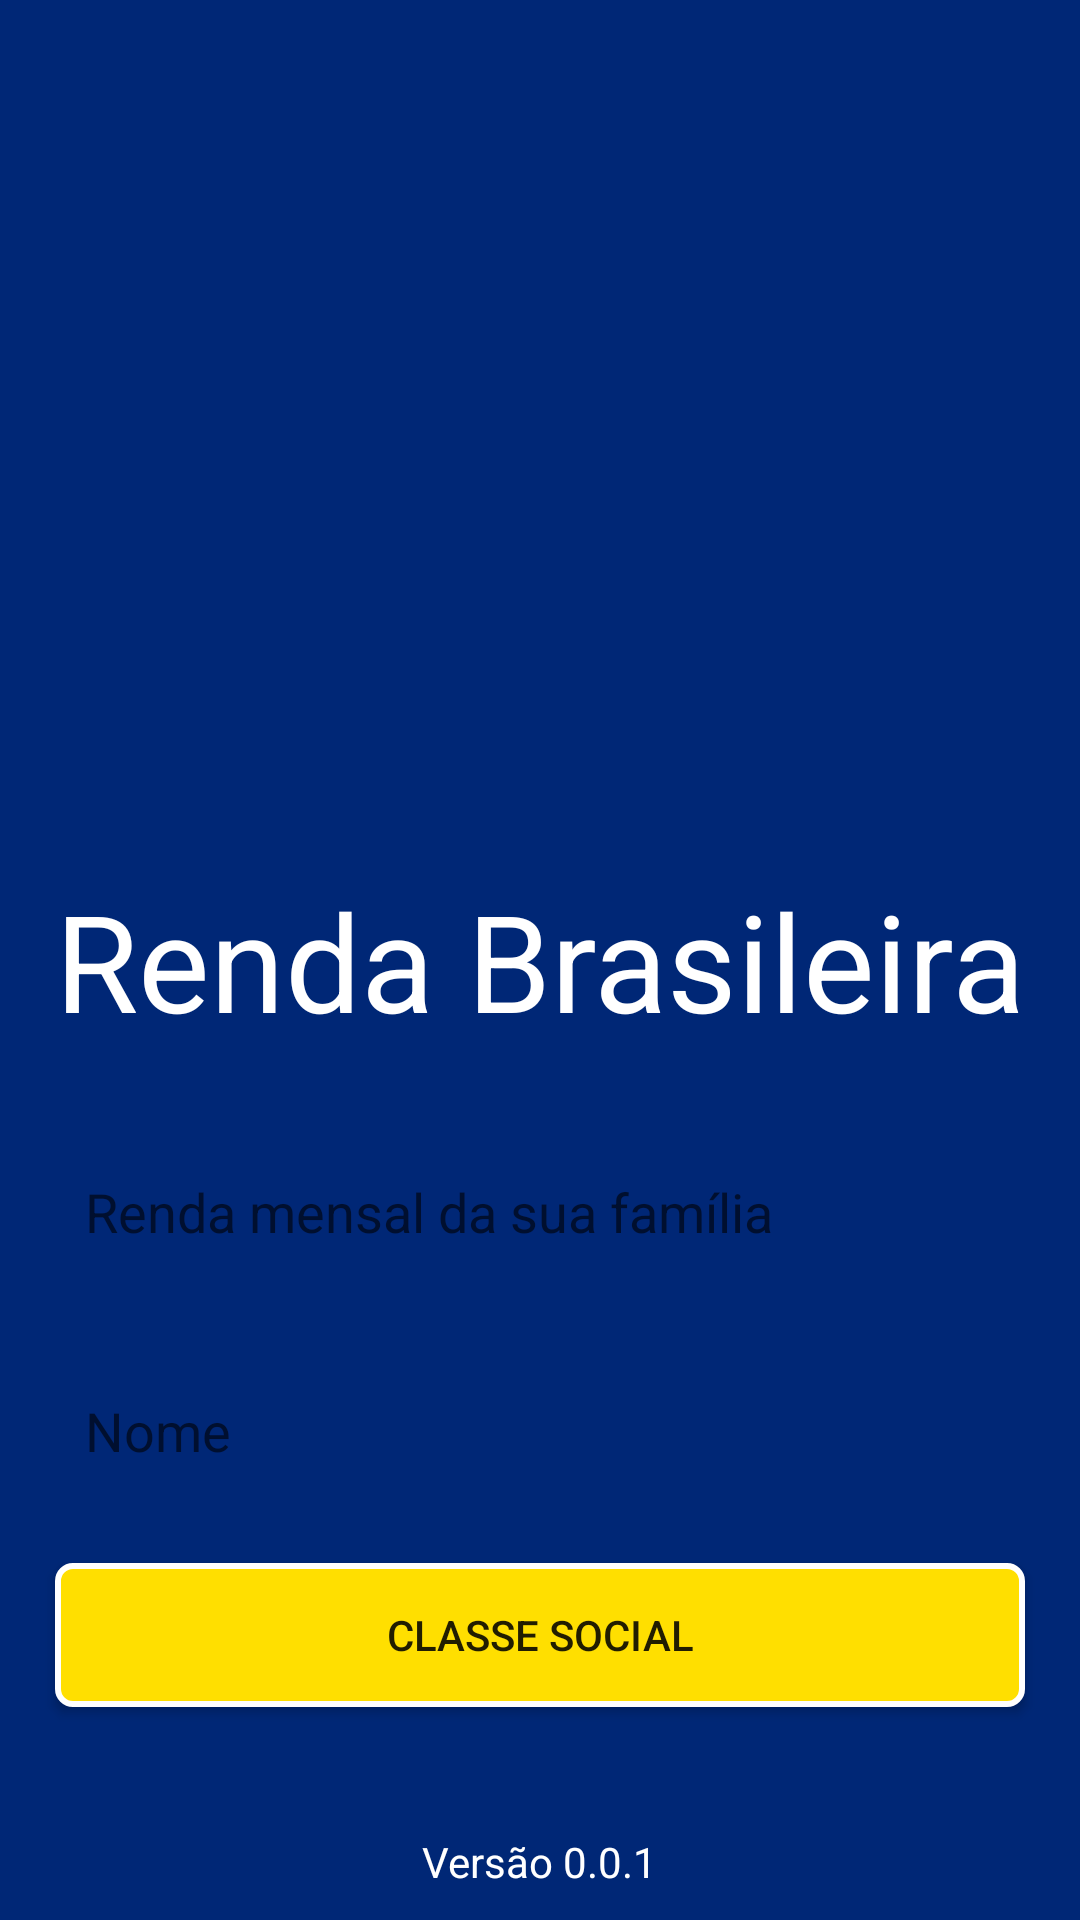

Android layout source for this screen:
<!-- AndroidManifest.xml: application theme Theme.RendaBrasileira -->
<!-- res/layout/activity_main.xml -->
<?xml version="1.0" encoding="utf-8"?>
<androidx.constraintlayout.widget.ConstraintLayout xmlns:android="http://schemas.android.com/apk/res/android"
    xmlns:app="http://schemas.android.com/apk/res-auto"
    xmlns:tools="http://schemas.android.com/tools"
    android:layout_width="match_parent"
    android:layout_height="match_parent"
    tools:context=".MainActivity"
    android:background="@color/blue">

    <TextView
        android:id="@+id/title_app"
        android:layout_width="wrap_content"
        android:layout_height="wrap_content"
        android:text="@string/app_name"
        android:textColor="@color/white"
        android:textSize="45sp"
        app:layout_constraintBottom_toBottomOf="parent"
        app:layout_constraintEnd_toEndOf="parent"
        app:layout_constraintStart_toStartOf="parent"
        app:layout_constraintTop_toTopOf="parent" />

    <androidx.appcompat.widget.AppCompatEditText
        android:id="@+id/input_monthly_income"
        android:layout_width="0dp"
        android:layout_height="38dp"
        android:layout_marginTop="35dp"
        android:background="@drawable/bg_input"
        android:hint="@string/input_monthly_income"
        android:textColor="@color/blue"
        android:paddingStart="10dp"
        app:layout_constraintEnd_toEndOf="@+id/title_app"
        app:layout_constraintStart_toStartOf="@+id/title_app"
        app:layout_constraintTop_toBottomOf="@+id/title_app" />

    <androidx.appcompat.widget.AppCompatEditText
        android:id="@+id/input_user_name"
        android:layout_width="0dp"
        android:layout_height="38dp"
        android:background="@drawable/bg_input"
        android:hint="@string/input_user_name"
        android:textColor="@color/blue"
        android:paddingStart="10dp"
        android:layout_marginTop="35dp"
        app:layout_constraintEnd_toEndOf="@+id/input_monthly_income"
        app:layout_constraintStart_toStartOf="@+id/input_monthly_income"
        app:layout_constraintTop_toBottomOf="@+id/input_monthly_income" />

    <androidx.appcompat.widget.AppCompatButton
        android:id="@+id/button_social_class"
        android:layout_width="0dp"
        android:layout_height="wrap_content"
        android:background="@drawable/bg_button"
        android:text="@string/button_social_class"
        android:onClick="goToNextScreen"
        android:layout_marginTop="25dp"
        app:layout_constraintEnd_toEndOf="@+id/input_user_name"
        app:layout_constraintStart_toStartOf="@+id/input_user_name"
        app:layout_constraintTop_toBottomOf="@+id/input_user_name" />

    <androidx.appcompat.widget.AppCompatTextView
        android:id="@+id/appCompatTextView"
        android:layout_width="wrap_content"
        android:layout_height="wrap_content"
        android:layout_marginBottom="10dp"
        android:text="@string/version_app"
        android:textColor="@color/white"
        app:layout_constraintBottom_toBottomOf="parent"
        app:layout_constraintEnd_toEndOf="@+id/button_social_class"
        app:layout_constraintStart_toStartOf="@+id/button_social_class" />
</androidx.constraintlayout.widget.ConstraintLayout>
<!-- resources referenced by this layout -->
<resources>
  <color name="blue">#002776</color>
  <color name="white">#ffffff</color>
  <!-- drawable bg_button (drawable) -->
  <?xml version="1.0" encoding="utf-8"?>
  <shape xmlns:android="http://schemas.android.com/apk/res/android">
      <solid android:color="@color/yellow"/>
      <stroke android:color="@color/white" android:width="2dp"/>
      <corners android:radius="5dp"/>
  </shape>
  <string name="app_name">Renda Brasileira</string>
  <string name="button_social_class">Classe social</string>
  <string name="input_monthly_income">Renda mensal da sua família</string>
  <string name="input_user_name">Nome</string>
  <string name="version_app">Versão 0.0.1</string>
  <style name="Theme.RendaBrasileira" parent="Theme.MaterialComponents.Light.NoActionBar">
          
          <item name="android:forceDarkAllowed" tools:targetApi="q">false</item>
          <item name="colorPrimary">@color/blue</item>
          <item name="colorPrimaryVariant">@color/green</item>
          
          <item name="colorSecondary">@color/yellow</item>
          <item name="colorSecondaryVariant">@color/white</item>
          
          <item name="android:statusBarColor" tools:targetApi="l">?attr/colorPrimary</item>
          
      </style>
  <color name="yellow">#ffdf00</color>
  <color name="green">#009c3b</color>
</resources>
